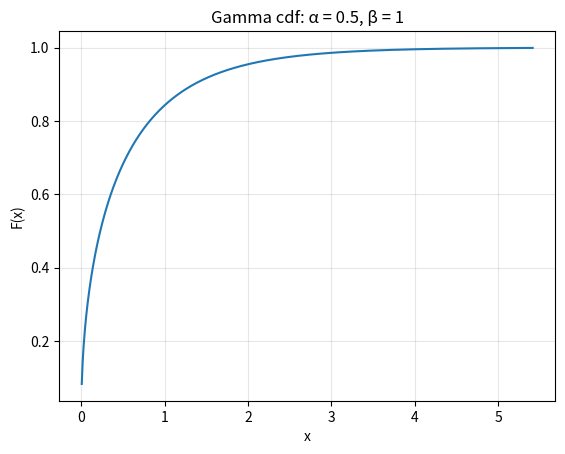
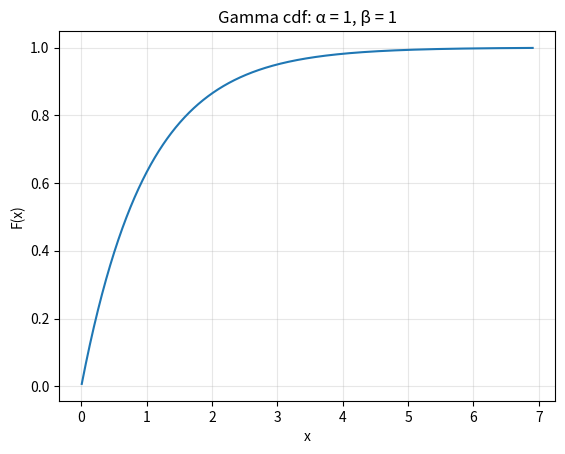
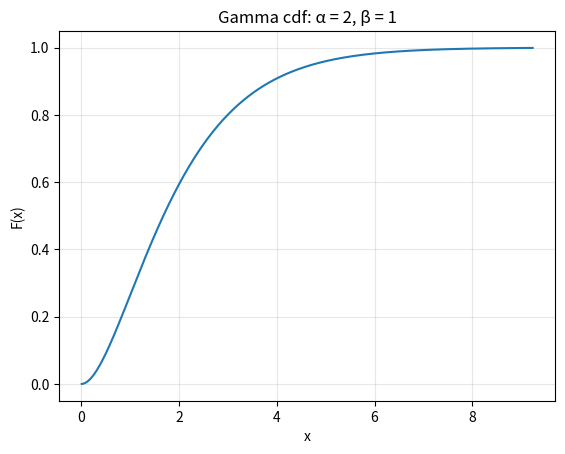
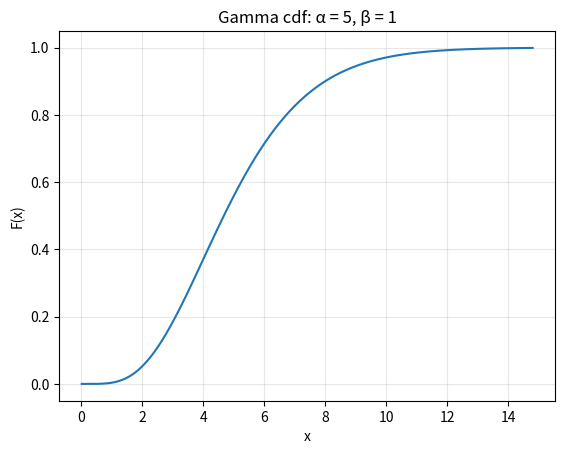
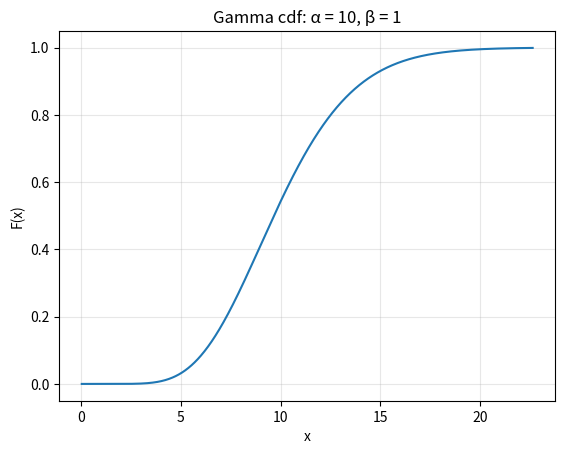
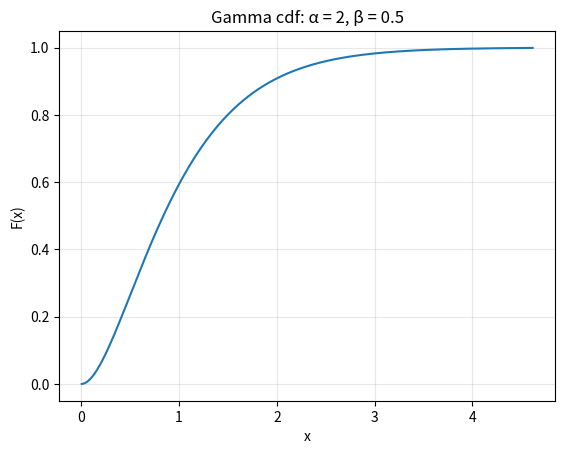
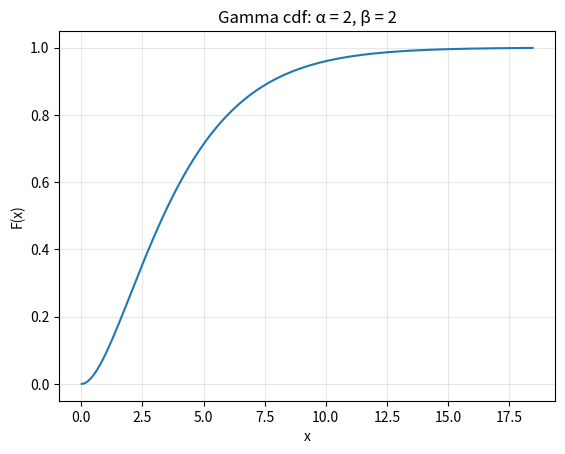
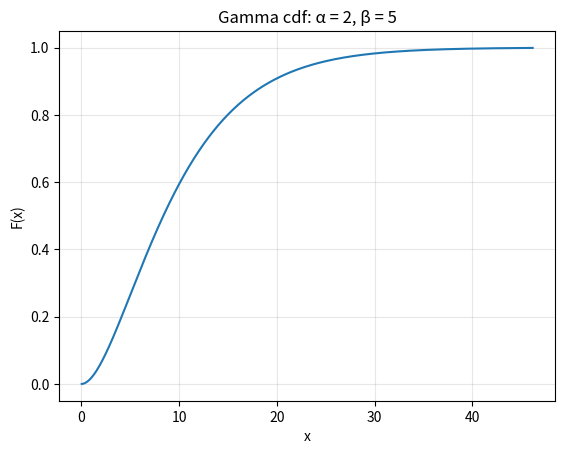

Recreate these plots in Python, in order.
"""Visualizing Gamma cumulative distribution functions in Python."""

import matplotlib.pyplot as plt
from scipy.stats import gamma


def plot_gamma(alpha, beta):
    """
    Plot the cumulative distribution function of a Gamma(alpha, beta)
    distribution, where alpha is the shape parameter and beta is
    the scale parameter.
    """

    # Use the 99.9th percentile as the upper plotting limit.
    max_x = gamma.ppf(0.999, a=alpha, scale=beta)

    x = [max_x * i / 1000 for i in range(1, 1001)]
    y = gamma.cdf(x, a=alpha, scale=beta)

    plt.figure()
    plt.plot(x, y)
    plt.xlabel("x")
    plt.ylabel("F(x)")
    plt.title(f"Gamma cdf: α = {alpha}, β = {beta}")
    plt.grid(True, alpha=0.3)
    plt.show()


if __name__ == "__main__":
    # Fix beta and vary alpha.
    for alpha in [0.5, 1, 2, 5, 10]:
        plot_gamma(alpha, 1)

    # Fix alpha and vary beta.
    for beta in [0.5, 1, 2, 5]:
        plot_gamma(2, beta)

# Exercise 3.3.12 (Hogg): plot the cdf of Gamma(5,4) and find the median m, i.e.
# find m such that F(m) = P(X <= m) = 0.5
# plot_gamma(5, 4)

# Confirm the median.
# print(gamma.ppf(0.5, a=5, scale=4))
